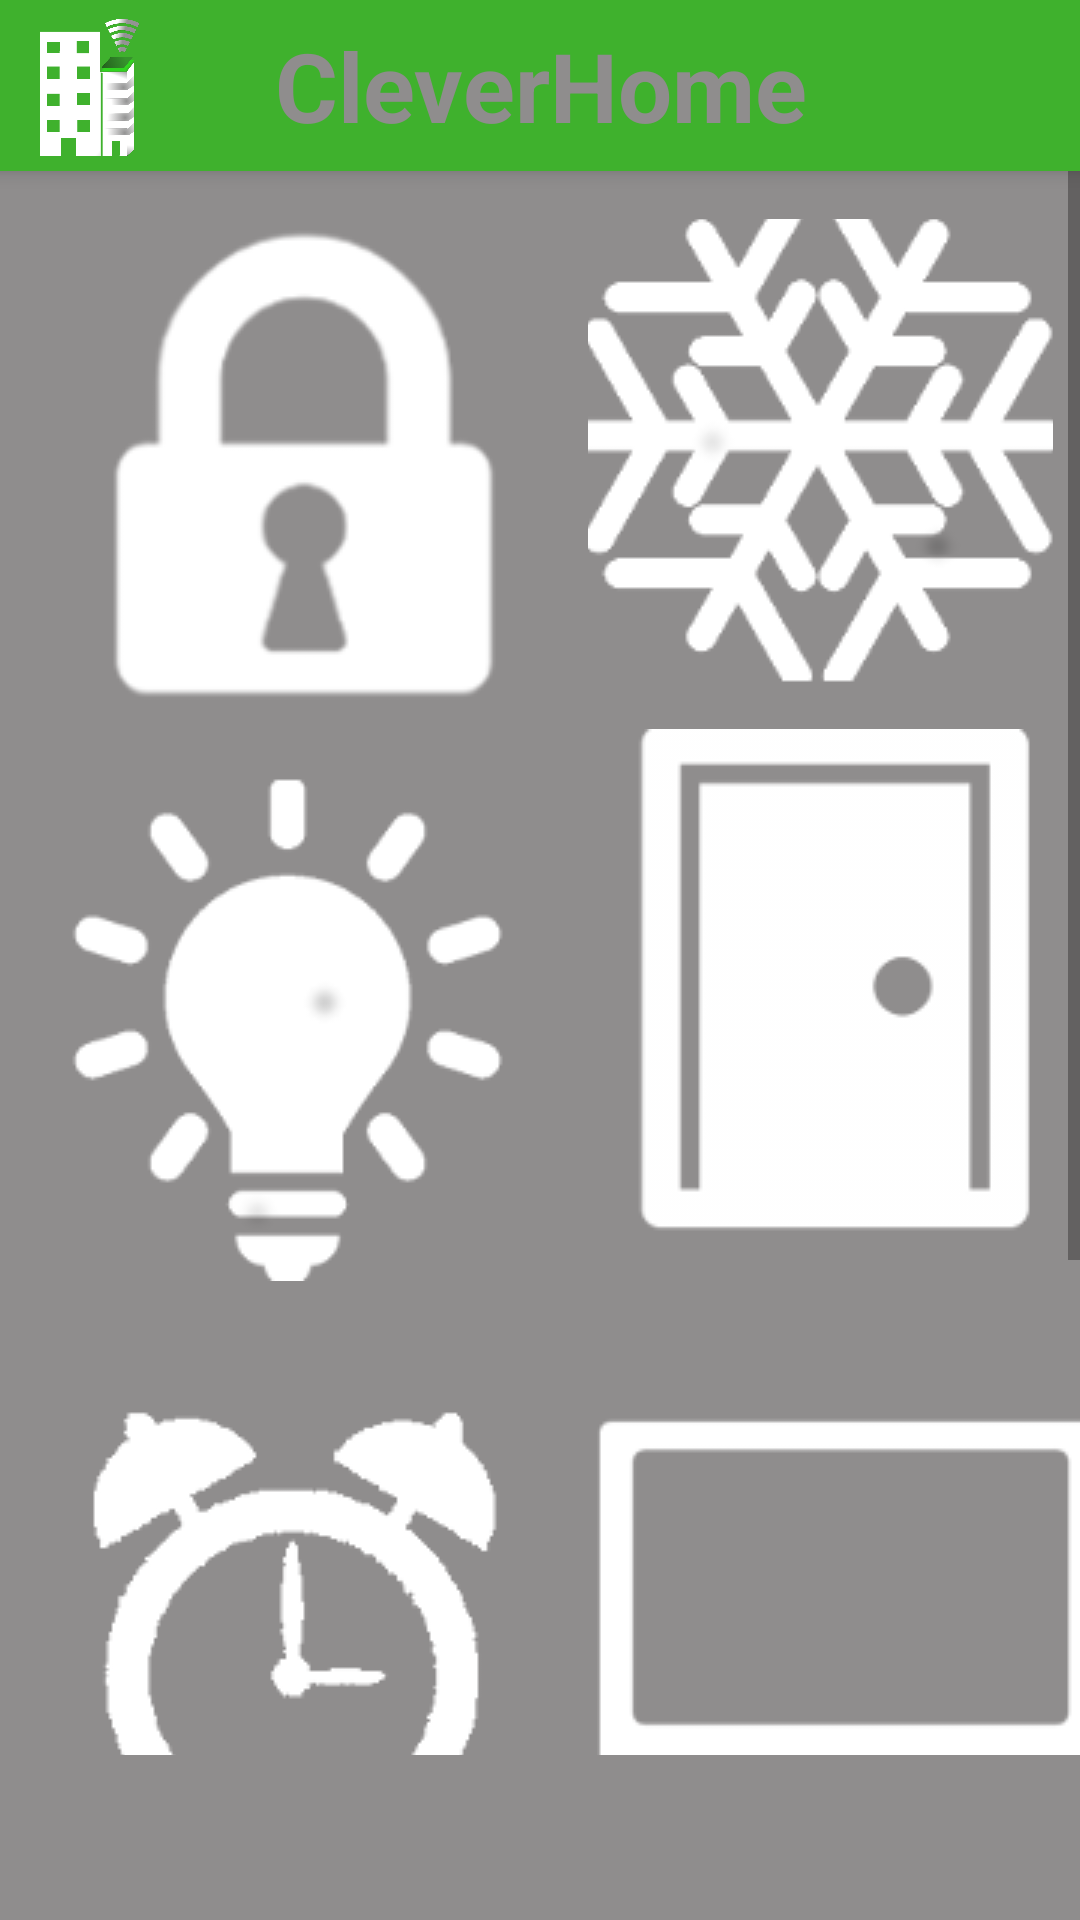

Here is an Android app screen rendered from its layout file. Give the layout XML and the strings, colors and styles it references.
<!-- AndroidManifest.xml: application theme AppTheme -->
<!-- res/layout/activity_main.xml -->
<?xml version="1.0" encoding="utf-8"?>
<android.support.constraint.ConstraintLayout xmlns:android="http://schemas.android.com/apk/res/android"
    xmlns:app="http://schemas.android.com/apk/res-auto"
    xmlns:tools="http://schemas.android.com/tools"
    android:layout_width="match_parent"
    android:layout_height="match_parent"
    android:background="@color/colorAccent"
    tools:context=".MainActivity">

    <include
        android:id="@+id/toolbar"
        layout="@layout/tool_bar"

        android:layout_width="386dp"
        android:layout_height="57dp"
        android:layout_marginEnd="8dp"
        android:layout_marginStart="8dp"
        app:layout_constraintEnd_toEndOf="parent"
        app:layout_constraintStart_toStartOf="parent"
        app:layout_constraintTop_toTopOf="parent" />

    <ScrollView
        android:id="@+id/scrollView2"
        android:layout_width="match_parent"
        android:layout_height="528dp"
        app:layout_constraintStart_toStartOf="parent"
        app:layout_constraintTop_toBottomOf="@+id/toolbar">

        <android.support.constraint.ConstraintLayout
            android:layout_width="match_parent"
            android:layout_height="match_parent">

            <Button
                android:id="@+id/button20"
                android:layout_width="168dp"
                android:layout_height="168dp"
                android:layout_marginStart="16dp"
                android:layout_marginTop="16dp"
                android:background="@android:color/transparent"
                android:drawableBottom="@drawable/candado"
                android:onClick="Activity_alarma"
                app:layout_constraintStart_toStartOf="parent"
                app:layout_constraintTop_toTopOf="parent" />

            <Button
                android:id="@+id/button21"
                android:layout_width="wrap_content"
                android:layout_height="wrap_content"
                android:layout_marginStart="16dp"
                android:layout_marginTop="4dp"
                android:background="@android:color/transparent"
                android:drawableBottom="@drawable/ducha"
                android:onClick="Activity_ducha"
                app:layout_constraintStart_toStartOf="parent"
                app:layout_constraintTop_toBottomOf="@+id/button25" />

            <Button
                android:id="@+id/Id_luces"
                android:layout_width="177dp"
                android:layout_height="174dp"
                android:layout_marginStart="8dp"
                android:layout_marginTop="12dp"
                android:background="@android:color/transparent"
                android:drawableBottom="@drawable/foco"
                android:onClick="Activity_luces"
                app:layout_constraintStart_toStartOf="parent"
                app:layout_constraintTop_toBottomOf="@+id/button20" />

            <Button
                android:id="@+id/button23"
                android:layout_width="168dp"
                android:layout_height="196dp"
                android:layout_marginStart="16dp"
                android:layout_marginTop="12dp"
                android:background="@android:color/transparent"
                android:drawableBottom="@drawable/tv"
                android:onClick="Activity_tv"
                app:layout_constraintStart_toEndOf="@+id/button25"
                app:layout_constraintTop_toBottomOf="@+id/button26" />

            <Button
                android:id="@+id/button24"
                android:layout_width="155dp"
                android:layout_height="155dp"
                android:layout_marginStart="12dp"
                android:layout_marginTop="16dp"
                android:background="@android:color/transparent"
                android:drawableBottom="@drawable/aire"
                android:onClick="Activity_aire"
                app:layout_constraintStart_toEndOf="@+id/button20"
                app:layout_constraintTop_toTopOf="parent" />

            <Button
                android:id="@+id/button25"
                android:layout_width="175dp"
                android:layout_height="wrap_content"
                android:layout_marginStart="8dp"
                android:layout_marginTop="16dp"
                android:background="@android:color/transparent"
                android:drawableBottom="@drawable/alarma4"
                android:onClick="Activity_Despertador"
                app:layout_constraintStart_toStartOf="parent"
                app:layout_constraintTop_toBottomOf="@+id/Id_luces" />

            <Button
                android:id="@+id/button26"
                android:layout_width="168dp"
                android:layout_height="173dp"
                android:layout_marginStart="12dp"
                android:layout_marginTop="12dp"
                android:background="@android:color/transparent"
                android:drawableBottom="@drawable/puerta"
                android:onClick="Activity_puerta"
                app:layout_constraintStart_toEndOf="@+id/Id_luces"
                app:layout_constraintTop_toBottomOf="@+id/button24" />
        </android.support.constraint.ConstraintLayout>

    </ScrollView>

</android.support.constraint.ConstraintLayout>
<!-- res/layout/tool_bar.xml (included above) -->
<?xml version="1.0" encoding="utf-8"?>
<android.support.v7.widget.Toolbar
    xmlns:android="http://schemas.android.com/apk/res/android"
    android:layout_width="match_parent" android:layout_height="wrap_content"
    android:background="@color/colorPrimary"
    android:elevation="4dp"
    >

<ImageView
    android:src="@drawable/logo"
    android:layout_width="55dp"
    android:layout_height="55dp" />

        <TextView
            android:layout_width="wrap_content"
            android:layout_height="wrap_content"
            android:text="@string/app_name2"
            android:layout_gravity="center"
            android:id="@+id/toolbar_title"
            android:textStyle="bold"
            android:textSize="32dp"
            android:textColor="@color/colorAccent"/>


</android.support.v7.widget.Toolbar>
<!-- resources referenced by this layout -->
<resources>
  <color name="colorAccent">#8f8d8d</color>
  <color name="colorPrimary">#3fb12d</color>
  <!-- drawable aire: png bitmap (drawable, 7184 bytes) -->
  <!-- drawable alarma4: png bitmap (drawable, 5193 bytes) -->
  <!-- drawable candado: png bitmap (drawable, 4184 bytes) -->
  <!-- drawable ducha: png bitmap (drawable, 3030 bytes) -->
  <!-- drawable foco: png bitmap (drawable, 5191 bytes) -->
  <!-- drawable logo: png bitmap (drawable, 46484 bytes) -->
  <!-- drawable puerta: png bitmap (drawable, 1326 bytes) -->
  <!-- drawable tv: png bitmap (drawable, 1102 bytes) -->
  <string name="app_name2">CleverHome</string>
  <style name="AppTheme" parent="Theme.AppCompat.Light.DarkActionBar">
          <item name="colorPrimary">@color/colorPrimary</item>
          <item name="colorPrimaryDark">@color/colorPrimaryDark</item>
          <item name="colorAccent">@color/colorAccent</item>
  
          <item name="windowNoTitle">true</item>
          <item name="windowActionBar">false</item>
      </style>
  <color name="colorPrimaryDark">#b1b7b2</color>
</resources>
